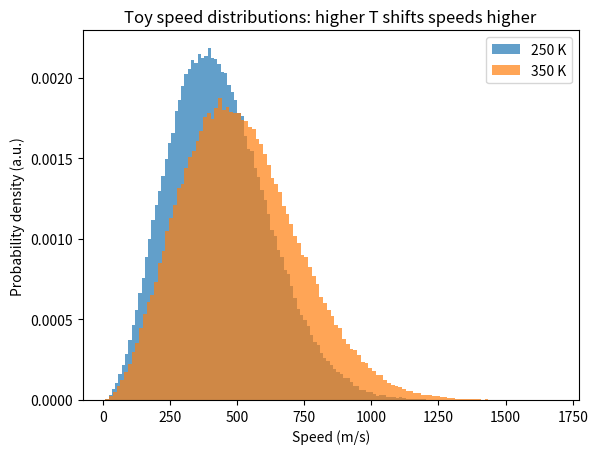
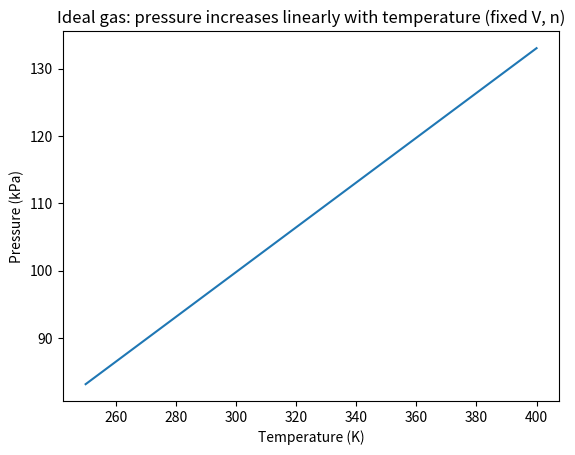
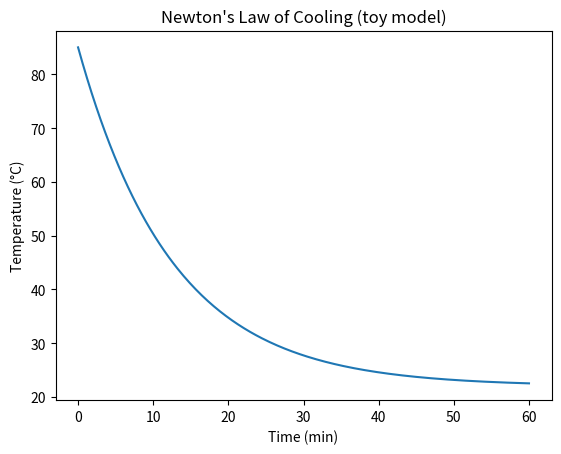
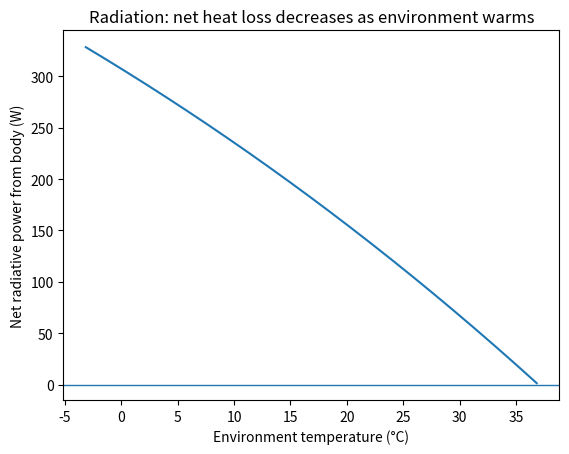
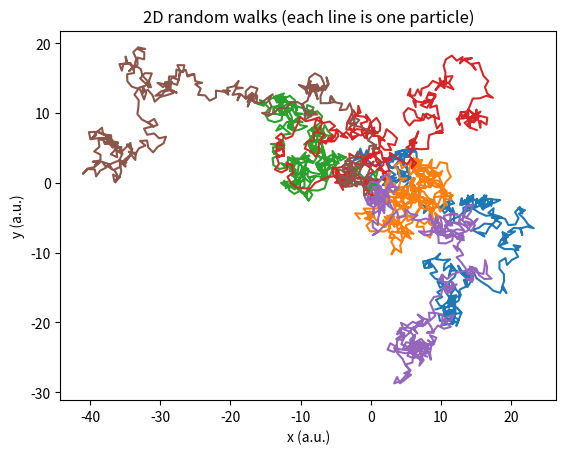
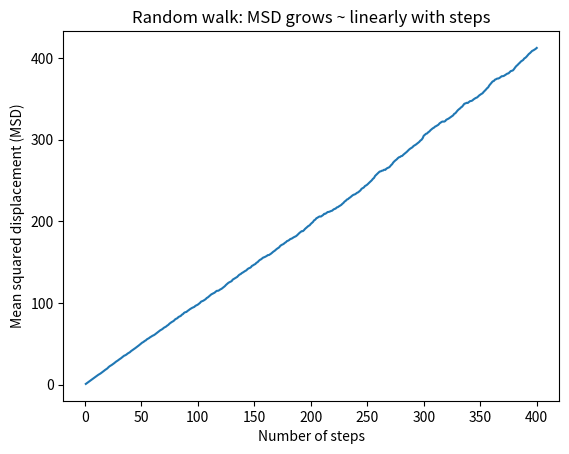
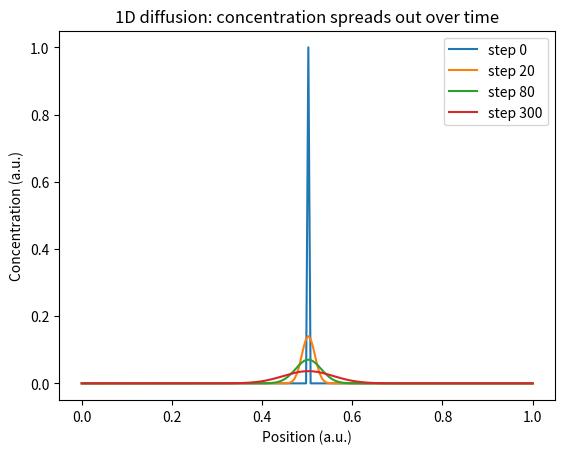
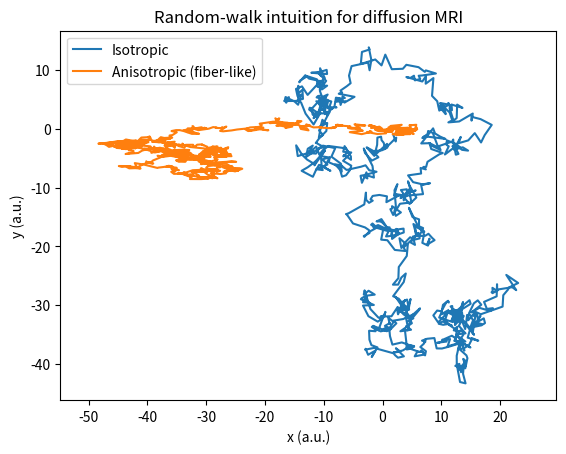

Here is the Python script that generated these plots, in order:
import numpy as np
import matplotlib.pyplot as plt

np.set_printoptions(precision=4, suppress=True)
print("✅ Imports worked. You're ready to go!")

def C_to_K(T_C):
    return T_C + 273.15

def K_to_C(T_K):
    return T_K - 273.15

def C_to_F(T_C):
    return (9/5)*T_C + 32

def F_to_C(T_F):
    return (5/9)*(T_F - 32)

# Try changing this:
T_C = 37.0  # body temperature (°C)

print(f"{T_C:.2f} °C  =  {C_to_K(T_C):.2f} K")
print(f"{T_C:.2f} °C  =  {C_to_F(T_C):.2f} °F")

def heat_required(m_kg, c_J_per_kgC, delta_T_C):
    return m_kg * c_J_per_kgC * delta_T_C

c_water = 4184  # J/(kg·°C)

m = 0.25       # kg (about 250 mL of water)
delta_T = 10.0 # °C increase

Q = heat_required(m, c_water, delta_T)
print(f"Energy needed to heat {m*1000:.0f} mL of water by {delta_T:.1f} °C ≈ {Q:,.0f} J")

k_B = 1.380649e-23  # J/K

def avg_kinetic_energy(T_K):
    return 1.5 * k_B * T_K

for T_K in [273.15, 293.15, 310.15]:
    print(f"T = {T_K:.2f} K  ->  <Ek> = {avg_kinetic_energy(T_K):.3e} J per molecule")

def sample_speeds(T_K, N=200_000, mass_kg=4.65e-26):
    # Toy model: component std dev ~ sqrt(kT/m)
    sigma = np.sqrt(k_B * T_K / mass_kg)
    vx = np.random.normal(0, sigma, size=N)
    vy = np.random.normal(0, sigma, size=N)
    vz = np.random.normal(0, sigma, size=N)
    v = np.sqrt(vx**2 + vy**2 + vz**2)
    return v

np.random.seed(0)

T_low = 250   # K
T_high = 350  # K

v_low = sample_speeds(T_low)
v_high = sample_speeds(T_high)

plt.figure()
plt.hist(v_low, bins=120, density=True, alpha=0.7, label=f"{T_low} K")
plt.hist(v_high, bins=120, density=True, alpha=0.7, label=f"{T_high} K")
plt.xlabel("Speed (m/s)")
plt.ylabel("Probability density (a.u.)")
plt.title("Toy speed distributions: higher T shifts speeds higher")
plt.legend()
plt.show()

R = 8.314462618  # J/(mol·K)

def pressure_ideal_gas(n_mol, T_K, V_m3):
    return n_mol * R * T_K / V_m3

n = 0.04   # mol
V = 1e-3   # m^3 (1 L)

T = np.linspace(250, 400, 200)
P = pressure_ideal_gas(n, T, V)  # Pa

plt.figure()
plt.plot(T, P/1000)  # kPa
plt.xlabel("Temperature (K)")
plt.ylabel("Pressure (kPa)")
plt.title("Ideal gas: pressure increases linearly with temperature (fixed V, n)")
plt.show()

print(f"At 300 K, pressure ≈ {pressure_ideal_gas(n, 300, V)/101325:.2f} atm")

def newtons_cooling(T0_C, Tenv_C, k_per_min, t_min):
    return Tenv_C + (T0_C - Tenv_C) * np.exp(-k_per_min * t_min)

T0 = 85.0     # °C
Tenv = 22.0   # °C
k = 0.08      # per minute (bigger = faster cooling)

t = np.linspace(0, 60, 300)
Tt = newtons_cooling(T0, Tenv, k, t)

plt.figure()
plt.plot(t, Tt)
plt.xlabel("Time (min)")
plt.ylabel("Temperature (°C)")
plt.title("Newton's Law of Cooling (toy model)")
plt.show()

print("Tip: Increase k to represent wind / stirring / forced air flow.")

sigma = 5.670374419e-8  # W/m^2/K^4

def radiative_power(e, A_m2, T_K, Tenv_K):
    return e * sigma * A_m2 * (T_K**4 - Tenv_K**4)

A = 1.5
e = 0.98
T_body = 310.15  # K

Tenv_list = np.linspace(270, 310, 200)
P_net = radiative_power(e, A, T_body, Tenv_list)

plt.figure()
plt.plot(Tenv_list - 273.15, P_net)
plt.xlabel("Environment temperature (°C)")
plt.ylabel("Net radiative power from body (W)")
plt.title("Radiation: net heat loss decreases as environment warms")
plt.axhline(0, linewidth=1)
plt.show()

print(f"At 20°C, net radiation ≈ {radiative_power(e, A, T_body, 293.15):.0f} W")

def conduction_power(k_W_per_mC, A_m2, deltaT_C, L_m):
    return k_W_per_mC * A_m2 * deltaT_C / L_m

k_tissue = 0.3  # W/m·°C
A = 1.5
deltaT = 10
L = 0.05

Qdot = conduction_power(k_tissue, A, deltaT, L)
print(f"Conduction estimate: {Qdot:.1f} W")
print("Try: set L = 0.01 m (1 cm). Conduction increases a lot.")

def random_walk_2d(num_steps=500, step_size=1.0):
    angles = np.random.uniform(0, 2*np.pi, size=num_steps)
    dx = step_size * np.cos(angles)
    dy = step_size * np.sin(angles)
    x = np.cumsum(dx)
    y = np.cumsum(dy)
    return x, y

np.random.seed(1)

plt.figure()
for _ in range(6):
    x, y = random_walk_2d(num_steps=400, step_size=1.0)
    plt.plot(x, y)
plt.xlabel("x (a.u.)")
plt.ylabel("y (a.u.)")
plt.title("2D random walks (each line is one particle)")
plt.axis("equal")
plt.show()

np.random.seed(2)

num_walkers = 2000
num_steps = 400
step_size = 1.0

msd = np.zeros(num_steps)

for _ in range(num_walkers):
    x, y = random_walk_2d(num_steps=num_steps, step_size=step_size)
    r2 = x**2 + y**2
    msd += r2

msd /= num_walkers
steps = np.arange(1, num_steps+1)

plt.figure()
plt.plot(steps, msd)
plt.xlabel("Number of steps")
plt.ylabel("Mean squared displacement (MSD)")
plt.title("Random walk: MSD grows ~ linearly with steps")
plt.show()

def diffusion_time_seconds(L_m, D_m2_per_s):
    return (L_m**2) / (2*D_m2_per_s)

D_water = 2e-9  # m^2/s (order-of-magnitude)

for L in [15e-6, 1e-3, 1e-2]:
    t_sec = diffusion_time_seconds(L, D_water)
    print(f"L = {L:.2e} m  ->  t ≈ {t_sec:.2e} s  ({t_sec/60:.2e} min)")

def diffuse_1d(C0, D, dx, dt, steps):
    # Explicit 1D diffusion:
    # C_{t+1}[i] = C_t[i] + D*dt/dx^2 * (C_t[i+1] - 2*C_t[i] + C_t[i-1])
    C = C0.copy()
    alpha = D * dt / dx**2
    if alpha > 0.5:
        print("⚠️ Warning: dt may be too large for stability (alpha > 0.5). Try smaller dt.")
    history = [C.copy()]
    for _ in range(steps):
        C_new = C.copy()
        C_new[1:-1] = C[1:-1] + alpha * (C[2:] - 2*C[1:-1] + C[:-2])
        # zero-flux boundaries (reflecting)
        C_new[0] = C_new[1]
        C_new[-1] = C_new[-2]
        C = C_new
        history.append(C.copy())
    return np.array(history), alpha

N = 200
x = np.linspace(0, 1.0, N)
dx = x[1] - x[0]

C0 = np.zeros(N)
C0[N//2] = 1.0

D = 0.01
dt = 0.2 * dx**2 / D
steps = 300

H, alpha = diffuse_1d(C0, D, dx, dt, steps)
print(f"alpha = {alpha:.3f} (stability requires alpha ≤ 0.5)")

plt.figure()
for s in [0, 20, 80, 300]:
    plt.plot(x, H[s], label=f"step {s}")
plt.xlabel("Position (a.u.)")
plt.ylabel("Concentration (a.u.)")
plt.title("1D diffusion: concentration spreads out over time")
plt.legend()
plt.show()

def relative_diffusion_rate(A, deltaC, L):
    return (A * deltaC) / L

A = 100.0    # m^2 (order-of-magnitude lung surface area)
deltaC = 1.0

L_values = np.array([0.4e-6, 1e-6, 5e-6, 20e-6])
rates = relative_diffusion_rate(A, deltaC, L_values)

for L, r in zip(L_values, rates):
    print(f"L = {L*1e6:>5.1f} µm  ->  relative rate = {r:.2e}")

def laplace_pressure(gamma_N_per_m, r_m):
    return 2 * gamma_N_per_m / r_m

r = 0.5e-3
gamma_water = 0.072
gamma_with_surfactant = gamma_water / 50

P_no = laplace_pressure(gamma_water, r)
P_yes = laplace_pressure(gamma_with_surfactant, r)

print(f"Without surfactant: ΔP ≈ {P_no:,.0f} Pa  ({P_no/101325:.2f} atm)")
print(f"With surfactant:    ΔP ≈ {P_yes:,.0f} Pa  ({P_yes/101325:.2f} atm)")

np.random.seed(3)

def anisotropic_walk_2d(num_steps=800, sx=1.0, sy=0.3):
    dx = np.random.normal(0, sx, size=num_steps)
    dy = np.random.normal(0, sy, size=num_steps)
    x = np.cumsum(dx)
    y = np.cumsum(dy)
    return x, y

plt.figure()
x1, y1 = anisotropic_walk_2d(sx=1.0, sy=1.0)
plt.plot(x1, y1, label="Isotropic")

x2, y2 = anisotropic_walk_2d(sx=1.0, sy=0.25)
plt.plot(x2, y2, label="Anisotropic (fiber-like)")

plt.xlabel("x (a.u.)")
plt.ylabel("y (a.u.)")
plt.title("Random-walk intuition for diffusion MRI")
plt.axis("equal")
plt.legend()
plt.show()